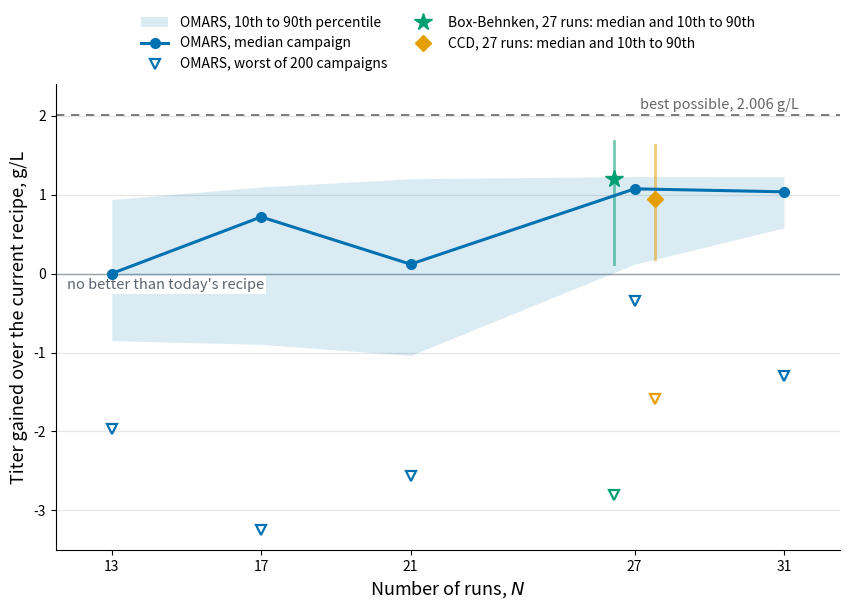

The script that saved this image:
"""What each design size buys on the fed-batch bioreactor, in grams per litre.

Illustrates the section "A worked OMARS study" in the Design and Analysis of Experiments
chapter. The same four-factor study is run at five OMARS sizes and with the two classical
27-run designs, two hundred times each with fresh disturbance draws. Each campaign is scored
the same way: fit the staged analysis, follow the recipe the fitted model recommends, and
read the true titer there from the simulator with every disturbance switched off. The gain is
that titer minus the titer of the recipe the team started with, 7.436 g/L; the most any
recipe in the region can reach is 2.006 g/L more.

Every number is carried as a literal because two hundred campaigns per design take minutes;
omars_worked_study_data.py regenerates them.

Reproducible; run from this directory to write the PNG alongside it.
"""
import matplotlib.pyplot as plt

# Gain in titer over the current recipe [g/L] at the recipe each campaign recommended, over
# two hundred campaigns per design, and how often each of the four real effects was found.
GAINS = {
    "OMARS 13": {"runs": 13, "mean": 0.0445, "p10": -0.8496, "p50": 0.0000, "p90": 0.9364, "worst": -1.9725,
                 "found": {"feed_rate": 0.14, "hold_temp^2": 0.30, "hold_temp:shift_day": 0.67, "shift_day^2": 0.01}},
    "OMARS 17": {"runs": 17, "mean": 0.3480, "p10": -0.8967, "p50": 0.7165, "p90": 1.0963, "worst": -3.2462,
                 "found": {"feed_rate": 0.94, "hold_temp^2": 0.21, "hold_temp:shift_day": 0.35, "shift_day^2": 0.30}},
    "OMARS 21": {"runs": 21, "mean": 0.1140, "p10": -1.0372, "p50": 0.1181, "p90": 1.1991, "worst": -2.5599,
                 "found": {"feed_rate": 0.33, "hold_temp^2": 0.40, "hold_temp:shift_day": 0.72, "shift_day^2": 0.01}},
    "OMARS 27": {"runs": 27, "mean": 0.9389, "p10": 0.1181, "p50": 1.0720, "p90": 1.2282, "worst": -0.3504,
                 "found": {"feed_rate": 1.00, "hold_temp^2": 0.78, "hold_temp:shift_day": 0.99, "shift_day^2": 0.29}},
    "OMARS 31": {"runs": 31, "mean": 0.9499, "p10": 0.5772, "p50": 1.0344, "p90": 1.2264, "worst": -1.2979,
                 "found": {"feed_rate": 0.98, "hold_temp^2": 0.88, "hold_temp:shift_day": 0.97, "shift_day^2": 0.06}},
    "Box-Behnken 27": {"runs": 27, "mean": 0.9277, "p10": 0.1181, "p50": 1.1989, "p90": 1.6771, "worst": -2.8099,
                       "found": {"feed_rate": 0.99, "hold_temp^2": 0.77, "hold_temp:shift_day": 0.41, "shift_day^2": 0.06}},
    "CCD 27": {"runs": 27, "mean": 0.8607, "p10": 0.1818, "p50": 0.9424, "p90": 1.6284, "worst": -1.5835,
               "found": {"feed_rate": 0.91, "hold_temp^2": 0.88, "hold_temp:shift_day": 1.00, "shift_day^2": 0.09}},
}
PRIZE = 2.0064

# Okabe-Ito, matching the other figures in this chapter.
BLUE, GREEN, ORANGE, GREY, VERM = "#0072B2", "#009E73", "#E69F00", "#666666", "#D55E00"

omars = [v for k, v in GAINS.items() if k.startswith("OMARS")]
runs = [v["runs"] for v in omars]

fig, ax = plt.subplots(figsize=(8.6, 6.2))

ax.axhline(PRIZE, color=GREY, lw=1.2, ls=(0, (5, 4)), zorder=1)
ax.text(31.4, PRIZE + 0.04, f"best possible, {PRIZE:.3f} g/L", ha="right", va="bottom",
        fontsize=10.5, color=GREY)
ax.axhline(0, color="#98A2AB", lw=1.0, zorder=1)
ax.text(11.8, -0.06, "no better than today's recipe", ha="left", va="top", fontsize=10.5,
        color="#5A6570", bbox={"facecolor": "white", "edgecolor": "none", "pad": 1.5})

ax.fill_between(runs, [v["p10"] for v in omars], [v["p90"] for v in omars],
                color=BLUE, alpha=0.14, lw=0, zorder=2, label="OMARS, 10th to 90th percentile")
ax.plot(runs, [v["p50"] for v in omars], color=BLUE, marker="o", ms=7, lw=2.2, zorder=4,
        label="OMARS, median campaign")
ax.plot(runs, [v["worst"] for v in omars], color=BLUE, marker="v", ms=7, lw=0, zorder=4,
        markerfacecolor="white", markeredgewidth=1.6, label="OMARS, worst of 200 campaigns")

# The two classical 27-run designs, offset so they do not sit on the OMARS marks.
for name, colour, dx, marker in (("Box-Behnken 27", GREEN, -0.55, "*"), ("CCD 27", ORANGE, 0.55, "D")):
    v = GAINS[name]
    x = v["runs"] + dx
    ax.plot([x, x], [v["p10"], v["p90"]], color=colour, lw=2.0, alpha=0.55, zorder=3)
    ax.plot([x], [v["p50"]], color=colour, marker=marker, ms=13 if marker == "*" else 8, lw=0,
            zorder=5, label=f"{name.replace(' 27', '')}, 27 runs: median and 10th to 90th")
    ax.plot([x], [v["worst"]], color=colour, marker="v", ms=7, lw=0, markerfacecolor="white",
            markeredgewidth=1.6, zorder=5)

ax.set_xticks(runs)
ax.set_xlim(11.5, 32.5)
ax.set_ylim(-3.5, 2.4)
ax.set_xlabel("Number of runs, $N$", fontsize=13)
ax.set_ylabel("Titer gained over the current recipe, g/L", fontsize=13)
ax.grid(axis="y", color="0.9", lw=0.9)
ax.set_axisbelow(True)
for side in ("top", "right"):
    ax.spines[side].set_visible(False)
# Legend above the axes, so no marker can land in it.
ax.legend(loc="lower center", bbox_to_anchor=(0.5, 1.0), ncols=2, fontsize=10, frameon=False,
          columnspacing=1.6, handlelength=2.0)

fig.tight_layout()
fig.savefig("omars-worked-study-tradeoff.png", dpi=300, facecolor="w", edgecolor="w",
            format=None, transparent=True)
print("saved figure")
